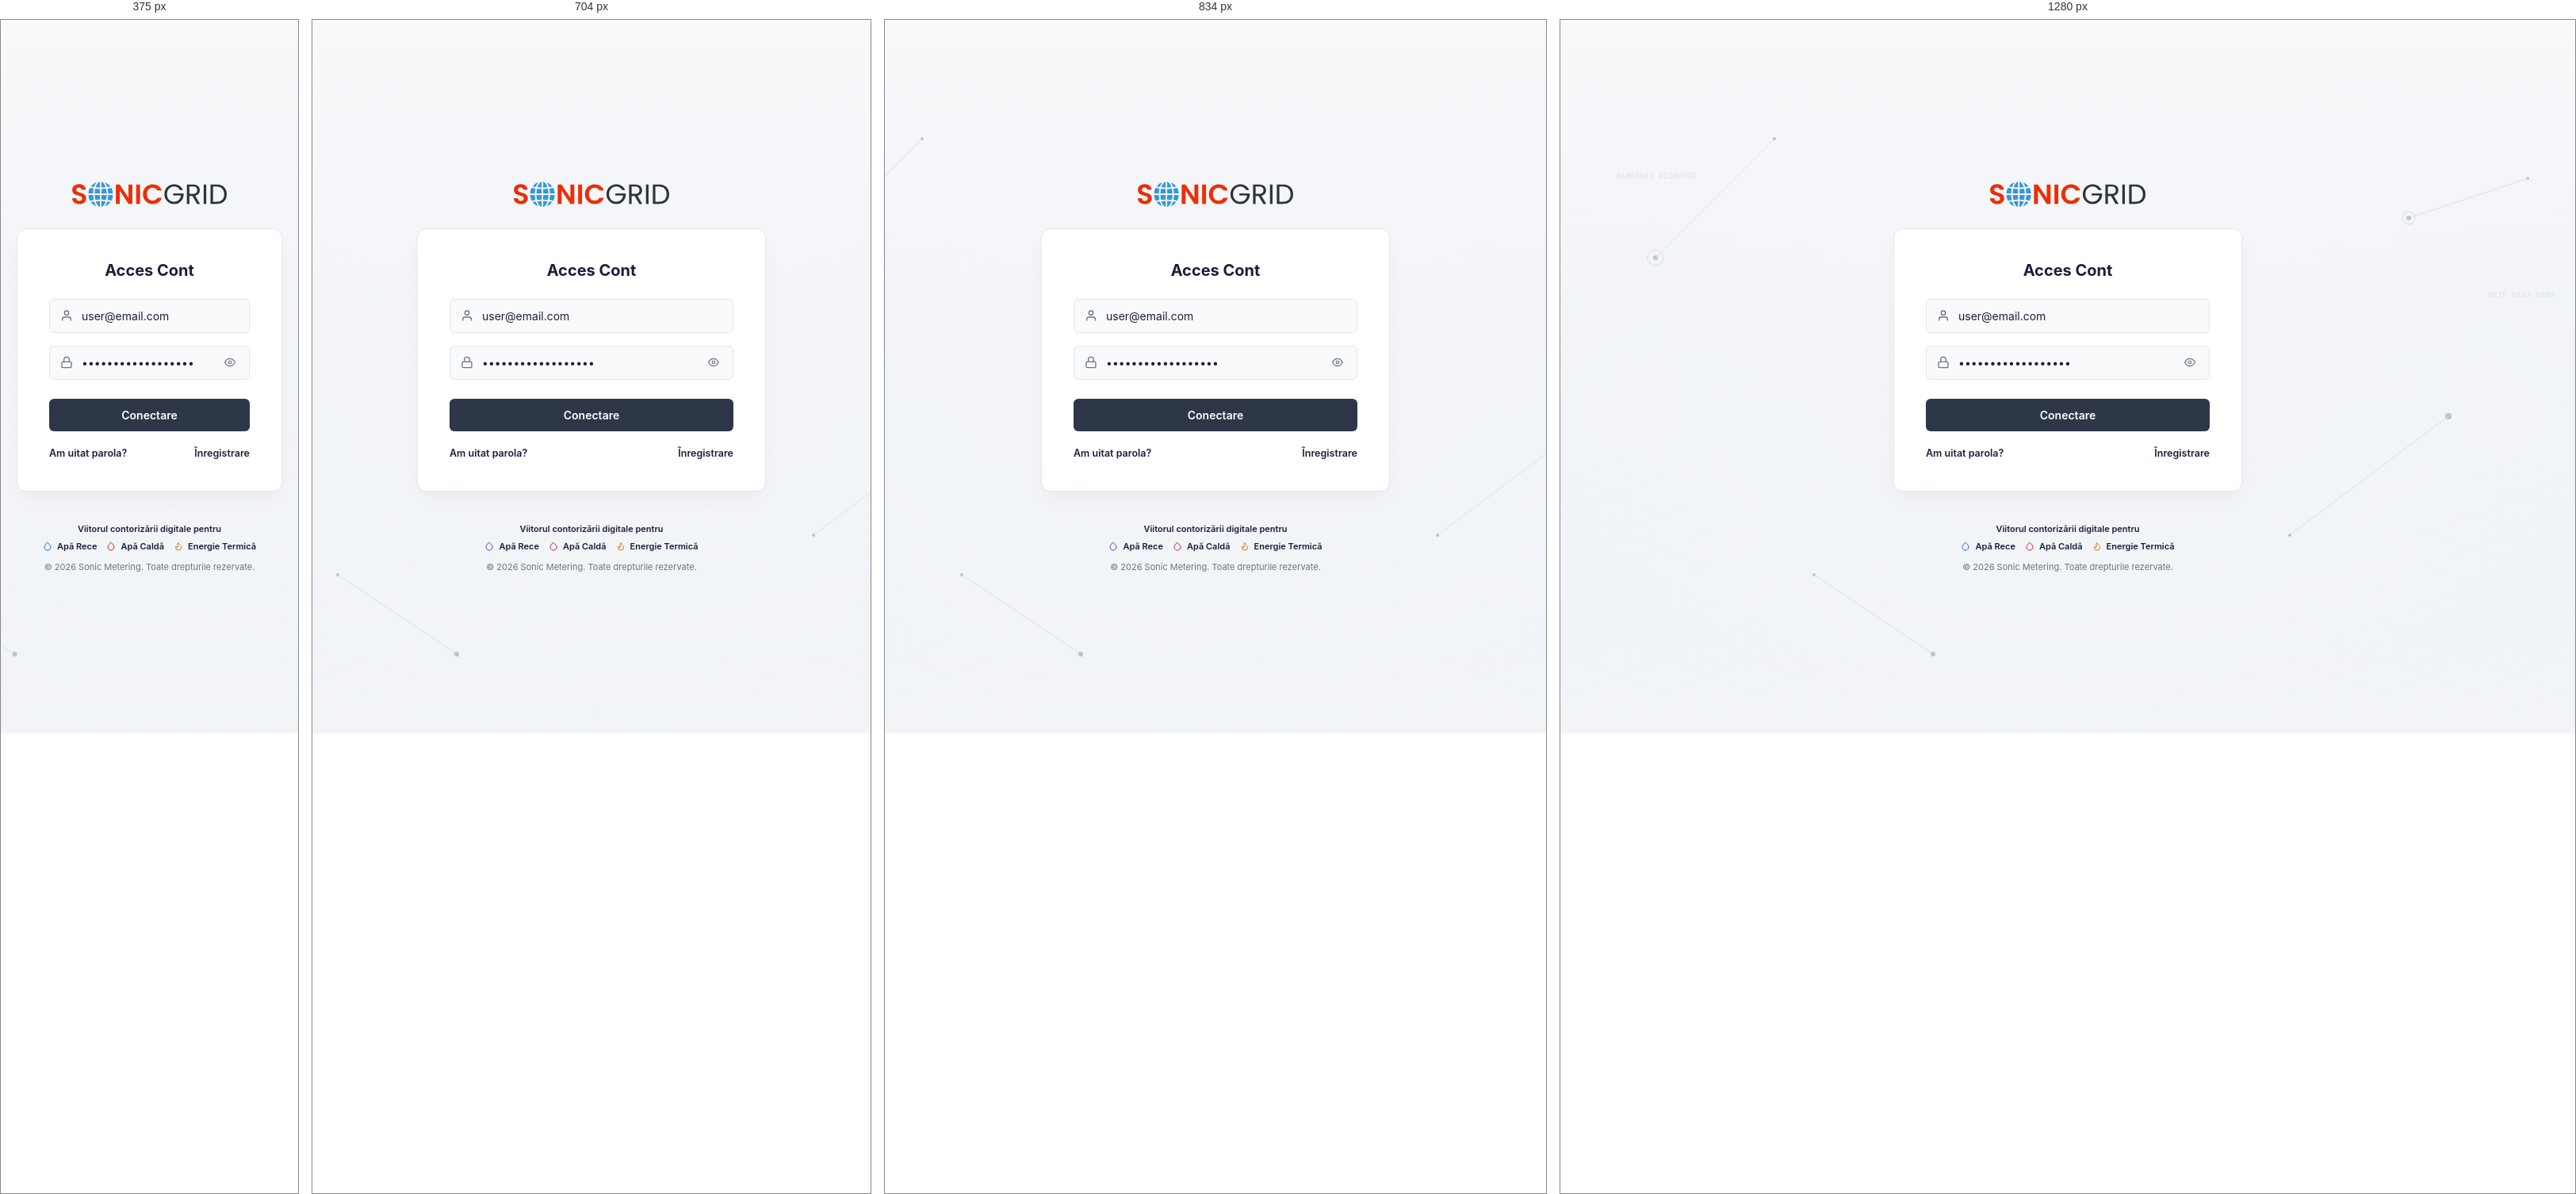
Rendered at 375 px, 704 px, 834 px and 1280 px, left to right.

<!-- file: login.html -->
<!DOCTYPE html>
<html lang="ro">
<head>
    <meta charset="UTF-8">
    <meta name="viewport" content="width=device-width, initial-scale=1.0">
    <title>Autentificare – SONIC</title>
    <link rel="stylesheet" href="assets/css/style.css?v=1.0.37">
</head>
<body>

<div class="auth-layout">
    <div class="auth-container">
        <!-- Logo -->
        <div class="auth-logo">
            <img src="assets/images/sonic-grid-logo.svg" alt="SONIC GRID">
        </div>

        <!-- Login Card -->
        <div class="auth-card">
            <div class="auth-title">Acces Cont</div>
            
            <form action="index.html" method="POST" class="auth-form">
                
                <div class="input-group">
                    <svg class="input-icon" viewBox="0 0 24 24" fill="none" stroke="currentColor" stroke-width="2" stroke-linecap="round" stroke-linejoin="round">
                        <path d="M20 21v-2a4 4 0 0 0-4-4H8a4 4 0 0 0-4 4v2"></path>
                        <circle cx="12" cy="7" r="4"></circle>
                    </svg>
                    <input type="email" class="form-control" name="email" placeholder="Email" required value="user@email.com">
                </div>

                <div class="input-group">
                    <svg class="input-icon" viewBox="0 0 24 24" fill="none" stroke="currentColor" stroke-width="2" stroke-linecap="round" stroke-linejoin="round">
                        <rect x="3" y="11" width="18" height="11" rx="2" ry="2"></rect>
                        <path d="M7 11V7a5 5 0 0 1 10 0v4"></path>
                    </svg>
                    <input type="password" class="form-control" name="password" id="password" placeholder="Parolă" required value="ParolaSecreta4265!">
                    <button type="button" onclick="togglePassword()" style="position: absolute; right: 14px; top: 50%; transform: translateY(-50%); background: none; border: none; cursor: pointer; color: var(--text-muted); display: flex; align-items: center; justify-content: center; padding: 4px;">
                        <svg viewBox="0 0 24 24" width="14" height="14" fill="none" stroke="currentColor" stroke-width="2" stroke-linecap="round" stroke-linejoin="round" id="eye-icon">
                            <path d="M1 12s4-8 11-8 11 8 11 8-4 8-11 8-11-8-11-8z"></path>
                            <circle cx="12" cy="12" r="3"></circle>
                        </svg>
                    </button>
                </div>

                <button type="submit" class="btn-submit">Conectare</button>

                <div class="auth-links">
                    <a href="lost-password.html">Am uitat parola?</a>
                    <a href="register.html">Înregistrare</a>
                </div>

            </form>
        </div>

        <!-- Footer Text -->
        <div class="auth-footer">
            <div style="font-size: 11px; font-weight: 600; color: var(--text-main); margin-bottom: 8px;">Viitorul contorizării digitale pentru</div>
            <div class="badges">
                <span class="badge badge-blue">
                    <svg viewBox="0 0 24 24" fill="none" stroke="currentColor" stroke-width="2" stroke-linecap="round" stroke-linejoin="round"><path d="M12 2.69l5.66 5.66a8 8 0 1 1-11.31 0z"></path></svg>
                    Apă Rece
                </span>
                <span class="badge badge-red">
                    <svg viewBox="0 0 24 24" fill="none" stroke="currentColor" stroke-width="2" stroke-linecap="round" stroke-linejoin="round"><path d="M12 2.69l5.66 5.66a8 8 0 1 1-11.31 0z"></path></svg>
                    Apă Caldă
                </span>
                <span class="badge badge-yellow">
                    <svg viewBox="0 0 24 24" fill="none" stroke="currentColor" stroke-width="2" stroke-linecap="round" stroke-linejoin="round"><path d="M8.5 14.5A2.5 2.5 0 0 0 11 12c0-1.38-.5-2-1-3-1.072-2.143-.224-4.054 2-6 .5 2.5 2 4.9 4 6.5 2 1.6 3 3.5 3 5.5a7 7 0 1 1-14 0c0-1.153.433-2.294 1-3a2.5 2.5 0 0 0 2.5 2.5z"></path></svg>
                    Energie Termică
                </span>
            </div>
            <div class="copyright">
                © 2026 Sonic Metering. Toate drepturile rezervate.
            </div>
        </div>
    </div>
</div>

<script>
function togglePassword() {
    var pwd = document.getElementById('password');
    var eye = document.getElementById('eye-icon');
    if (pwd.type === 'password') {
        pwd.type = 'text';
        // Eye off icon
        eye.innerHTML = '<path d="M17.94 17.94A10.07 10.07 0 0 1 12 20c-7 0-11-8-11-8a18.45 18.45 0 0 1 5.06-5.94M9.9 4.24A9.12 9.12 0 0 1 12 4c7 0 11 8 11 8a18.5 18.5 0 0 1-2.16 3.19m-6.72-1.07a3 3 0 1 1-4.24-4.24"></path><line x1="1" y1="1" x2="23" y2="23"></line>';
    } else {
        pwd.type = 'password';
        // Eye icon
        eye.innerHTML = '<path d="M1 12s4-8 11-8 11 8 11 8-4 8-11 8-11-8-11-8z"></path><circle cx="12" cy="12" r="3"></circle>';
    }
}
</script>
</body>
</html>


/* @media block from style.css */
@media (max-width: 768px) {
    body {
        overflow-x: hidden;
    }

    /* ── Sidebar: hidden off-screen, slides in as overlay ────────── */
    .sidebar {
        position: fixed !important;
        left: calc(-1 * var(--sidebar-width)) !important;
        top: 0 !important;
        height: 100% !important;
        width: var(--sidebar-width) !important;
        min-width: var(--sidebar-width) !important;
        z-index: 1000;
        overflow-y: auto;
        overflow-x: hidden;
        transition: left 0.28s cubic-bezier(0.4, 0, 0.2, 1) !important;
        box-shadow: none;
    }

    .sidebar.mobile-open {
        left: 0 !important;
        box-shadow: 4px 0 24px rgba(0, 0, 0, 0.18);
    }

    /* Reset all collapsed-mode visual overrides on mobile */
    .sidebar .nav-label {
        display: inline !important;
    }

    .sidebar .nav-chevron {
        display: block !important;
    }

    .sidebar .nav-section {
        display: block !important;
    }

    .sidebar .logo-full {
        display: block !important;
    }

    .sidebar .logo-icon {
        display: none !important;
    }

    .sidebar .logo {
        justify-content: flex-start !important;
        padding: 0 24px !important;
    }

    .sidebar .nav-item {
        justify-content: flex-start !important;
        padding: 9px 20px !important;
        gap: 12px !important;
    }

    .sidebar .nav-group-title {
        justify-content: flex-start !important;
        padding: 9px 20px !important;
        gap: 12px !important;
    }

    .sidebar .sidebar-footer .nav-item {
        justify-content: flex-start !important;
        padding: 9px 20px !important;
    }

    /* ── Main: stretch to full width (sidebar is out of flow) ─────── */
    .main {
        width: 100%;
    }

    /* ── Header: mobile layout ────────────────────────────────────── */
    .header {
        padding: 0 12px;
        gap: 8px;
    }

    /* Hide desktop-only elements */
    .header-page-title {
        display: none !important;
    }

    .user-profile {
        display: none !important;
    }

    .header-actions {
        gap: 10px;
    }

    /* Show mobile centered logo */
    .header-logo {
        display: flex !important;
        position: absolute;
        left: 50%;
        transform: translateX(-50%);
        pointer-events: none;
    }

    .header-logo a {
        pointer-events: auto;
    }

    /* Switch toggle icon: hamburger on mobile */
    .sidebar-toggle-btn .icon-hamburger {
        display: block;
    }

    .sidebar-toggle-btn .icon-panel {
        display: none;
    }

    /* ── Content: tighter padding on mobile ─────────────────────── */
    .content {
        padding: 20px 16px;
    }

    /* ── Dashboard grid: 2-col stats, single-col charts ─────────── */
    .stats-grid {
        grid-template-columns: repeat(2, 1fr) !important;
    }

    .dashboard-charts {
        grid-template-columns: 1fr !important;
    }

    .roles-grid {
        grid-template-columns: 1fr;
        max-width: 400px;
    }

    .grid-4 {
        grid-template-columns: 1fr;
    }

    .grid-2-1 {
        grid-template-columns: 1fr;
    }
}

/* @media block from style.css */
@media (max-width: 480px) {
    .stats-grid {
        grid-template-columns: 1fr !important;
    }
}

/* @media block from style.css */
@media (max-width: 768px) {
    .help-panel-inner {
        flex-direction: column;
        min-height: 80px;
        max-height: 320px;
    }

    .help-tabs-nav {
        display: flex;
        flex-direction: row;
        width: 100%;
        overflow-x: auto;
        border-right: none;
        border-bottom: 1px solid var(--border-color);
        padding: 0;
        -webkit-overflow-scrolling: touch;
    }

    .help-tabs-nav::-webkit-scrollbar {
        height: 4px;
    }

    .help-tabs-nav::-webkit-scrollbar-thumb {
        background: #d1d5db;
        border-radius: 4px;
    }

    .help-tab-btn {
        border-left: none;
        border-bottom: 3px solid transparent;
        padding: 12px 16px;
        white-space: nowrap;
    }

    .help-tab-btn.active {
        border-left-color: transparent;
        border-bottom-color: var(--accent);
    }

    .help-tab-content {
        padding: 14px 16px;
    }

    .help-bar {
        right: 16px;
    }
}

/* @media block from style.css */
@media (max-width: 1024px) {
    .filter-grid {
        grid-template-columns: repeat(2, 1fr);
    }
}

/* @media block from style.css */
@media (max-width: 576px) {
    .filter-grid {
        grid-template-columns: 1fr;
    }
}

/* @media block from style.css */
@media (max-width: 900px) {
    .filter-grid-3 {
        grid-template-columns: repeat(2, 1fr);
    }
}

/* @media block from style.css */
@media (max-width: 576px) {
    .filter-grid-3 {
        grid-template-columns: 1fr;
    }
}

/* @media block from style.css */
@media (max-width: 1200px) {
    .filter-grid-5 {
        grid-template-columns: repeat(3, 1fr);
    }
}

/* @media block from style.css */
@media (max-width: 900px) {
    .filter-grid-5 {
        grid-template-columns: repeat(2, 1fr);
    }
}

/* @media block from style.css */
@media (max-width: 576px) {
    .filter-grid-2,
    .filter-grid-5 {
        grid-template-columns: 1fr;
    }
}

/* @media block from style.css */
@media (max-width: 576px) {
    .filter-actions {
        flex-direction: column;
        align-items: stretch;
        gap: 10px;
    }

    .filter-per-page {
        justify-content: space-between;
        margin-right: 0;
        width: 100%;
    }

    .filter-actions .btn-secondary,
    .filter-actions .btn-primary {
        width: 100%;
        justify-content: center;
    }
}

/* @media block from style.css */
@media (max-width: 576px) {
    .table-toolbar {
        flex-direction: column;
        align-items: stretch;
    }

    .table-toolbar-right {
        justify-content: stretch;
    }

    .live-search-wrapper {
        width: 100% !important;
    }
}

/* @media block from style.css */
@media (max-width: 768px) {
    .table-pagination {
        flex-direction: column;
        gap: 12px;
        align-items: center;
        text-align: center;
    }
}

/* @media block from style.css */
@media (max-width: 576px) {
    .page-title-container {
        flex-direction: column;
        align-items: stretch;
        gap: 16px;
    }

    .page-title-container .btn-secondary {
        align-self: flex-start;
    }
}

/* @media block from style.css */
@media (max-width: 1024px) {
    .form-row-4 {
        grid-template-columns: repeat(2, 1fr);
    }

    .form-row-3 {
        grid-template-columns: repeat(2, 1fr);
    }

    .form-row-address-main {
        grid-template-columns: 1fr 1fr;
    }

    .form-row-address-main .form-group:nth-child(3) {
        grid-column: span 1;
    }
}

/* @media block from style.css */
@media (max-width: 768px) {

    .form-row-4,
    .form-row-3,
    .form-row-2,
    .form-row-5,
    .form-row-address-main {
        grid-template-columns: 1fr;
    }

    .form-row-3 .form-group[style*="span 2"],
    .form-row-address-main .form-group[style*="span 2"] {
        grid-column: span 1;
    }

    .edit-tab-btn {
        padding: 10px 14px;
        font-size: 12.5px;
    }

    .edit-section-body {
        padding: 16px;
    }

    .flat-filter-bar {
        flex-direction: column;
        align-items: stretch;
    }

    .flat-filter-btns {
        margin-top: 0;
    }
}

/* @media block from style.css */
@media (max-width: 768px) {
    .nod-picker-filter-grid {
        grid-template-columns: 1fr 1fr;
    }
}

/* @media block from style.css */
@media (max-width: 480px) {
    .nod-picker-filter-grid {
        grid-template-columns: 1fr;
    }
}

/* @media block from style.css */
@media (max-width: 768px) {
    .context-grid {
        grid-template-columns: 1fr;
    }
}

/* @media block from style.css */
@media (max-width: 768px) {
    .sonic-hero {
        padding: 36px 24px 32px;
        min-height: 280px;
    }
    .sonic-hero__title {
        font-size: 1.5rem;
    }
    .sonic-hero__subtitle {
        font-size: 0.85rem;
    }
    .sonic-hero__stats {
        flex-wrap: wrap;
        gap: 14px;
    }
    .sonic-hero__stat-divider {
        display: none;
    }
}

/* @media block from style.css */
@media (max-width: 1100px) {
    .sonic-modules__grid {
        grid-template-columns: repeat(2, 1fr);
    }
}

/* @media block from style.css */
@media (max-width: 640px) {
    .sonic-modules__grid {
        grid-template-columns: 1fr;
    }
}

/* @media block from style.css */
@media (max-width: 768px) {
    .apt-info-strip {
        grid-template-columns: 1fr;
    }
    .apt-info-strip .apt-info-address {
        grid-column: span 1;
    }
}

/* @media block from style.css */
@media (max-width: 768px) {
    .live-search-wrapper.report-search {
        width: 100%;
    }
    .report-list {
        grid-template-columns: 1fr;
    }
}

/* @media block from style.css */
@media (max-width: 768px) {
    .calc-kpi-grid { grid-template-columns: repeat(2, 1fr); }
    .calc-note-resolution { grid-template-columns: 1fr; }
    .calc-step-head { flex-direction: column; gap: 6px; }
    .calc-progress-stepper .calc-step__label { display: none; }
    .calc-progress-stepper .calc-step__connector { min-width: 10px; margin: 0 3px; }
}

/* @media block from style.css */
@media (max-width: 1200px) {
    .pro-command { grid-template-columns: minmax(0, 1fr); }
    .pro-grid-2-1, .pro-grid-3 { grid-template-columns: minmax(0, 1fr); }
    .pro-board { grid-template-columns: repeat(2, minmax(0, 1fr)); }
    .pro-inbox { grid-template-columns: 320px minmax(0, 1fr); }
}

/* @media block from style.css */
@media (max-width: 768px) {
    .pro-command { padding: 16px; }
    .pro-command-stats { grid-template-columns: repeat(2, minmax(0, 1fr)); }
    .pro-grid-1-1 { grid-template-columns: minmax(0, 1fr); }
    .pro-board { grid-template-columns: minmax(0, 1fr); }
    .pro-map { height: 320px; }
    .pro-map--tall { height: 420px; min-height: 0; }
    .pro-map-layout { grid-template-columns: minmax(0, 1fr); }
    .pro-map-side { max-height: none; min-height: 0; }
    .pro-inbox { grid-template-columns: minmax(0, 1fr); }
    .pro-inbox-items { max-height: 360px; min-height: 0; }
    .pro-slot { grid-template-columns: 32px minmax(0, 1fr); }
    .pro-slot-side { grid-column: 2; align-items: flex-start; text-align: left; }
    .pro-slot-warning { grid-column: 1 / -1; }
    .pro-detail-grid { grid-template-columns: 1fr; }
    .pro-check-grid { grid-template-columns: 1fr; }
    .pro-eta-item { grid-template-columns: minmax(0, 1fr) auto; }
    .pro-gantt { --pro-gantt-left: 140px; }
}

/* @media block from style.css */
@media (max-width: 1200px) {
    .dash-stat-grid { grid-template-columns: repeat(2, minmax(0, 1fr)); }
    .live-ticker { display: none; }
}

/* @media block from style.css */
@media (max-width: 768px) {
    .live-hero { height: 560px; }
    .live-hero-shade { background: linear-gradient(0deg, rgba(11, 15, 30, 0.95) 0%, rgba(11, 15, 30, 0.78) 55%, rgba(11, 15, 30, 0.35) 100%); }
    .live-hero-content { left: 16px; width: calc(100% - 32px); top: 18px; bottom: 18px; }
    .live-title { font-size: 21px; }
    .live-stats { grid-template-columns: repeat(2, minmax(0, 1fr)); }
    .live-corner { display: none; }
    .dash-stat-grid, .dash-features { grid-template-columns: minmax(0, 1fr); }
    .dash-flow { grid-template-columns: repeat(5, minmax(64px, 1fr)); overflow-x: auto; padding-bottom: 4px; }
    .dash-tour { left: 16px !important; width: calc(100% - 32px); bottom: 16px; top: auto !important; }
}

/* @media block from style.css */
@media (max-width: 768px) { .live-hero--tall { height: 580px; } }

/* @media block from style.css */
@media (max-width: 768px) {
    .pro-bars--dense { gap: 3px; }
    .pro-bars--dense .pro-bar-value, .pro-bars--dense .pro-bar-col:nth-child(even) .pro-bar-label { visibility: hidden; }
    .pro-bars--dense .pro-bar-col.is-today .pro-bar-value, .pro-bars--dense .pro-bar-col.is-today .pro-bar-label { visibility: visible; }
    .pro-bars--dense .pro-bar-label { font-size: 10px; }
}

/* @media block from style.css */
@media (max-width: 1024px) {
    .info-cards-grid {
        grid-template-columns: repeat(2, minmax(0, 1fr));
    }
}

/* @media block from style.css */
@media (max-width: 640px) {
    .info-cards-grid {
        grid-template-columns: 1fr;
    }
}

/* @media block from style.css */
@media (max-width: 900px) {
    .info-flow-grid {
        grid-template-columns: repeat(2, minmax(0, 1fr));
    }
}

/* @media block from style.css */
@media (max-width: 600px) {
    .info-flow-grid {
        grid-template-columns: 1fr;
    }
}

/* @media block from style.css */
@media (max-width: 640px) {
    .faq-alert-grid {
        grid-template-columns: 1fr;
    }
}

/* @media block from style.css */
@media (max-width: 992px) {
    .contact-layout-grid {
        grid-template-columns: 1fr;
    }
}

/* @media block from style.css */
@media (max-width: 1100px) {
    .raport-citiri-grid {
        grid-template-columns: 1fr;
    }
}

/* @media block from style.css */
@media (max-width: 992px) {
    .report-row-grid {
        grid-template-columns: 1fr;
    }
}

/* @media block from style.css */
@media (max-width: 1200px) {
    .report-type-grid {
        grid-template-columns: repeat(2, 1fr);
    }
}

/* @media block from style.css */
@media (max-width: 600px) {
    .report-type-grid {
        grid-template-columns: 1fr;
    }
}

/* @media block from style.css */
@media (max-width: 992px) {
    .estimari-kpi-grid {
        grid-template-columns: 1fr;
    }
}

/* @media block from style.css */
@media (max-width: 768px) { .edit-tabs-nav { overflow-x: auto; } }

/* @media block from style.css */
@media (max-width: 768px) { .calc-kpi-grid--3 { grid-template-columns: repeat(2, 1fr); } }

/* @media block from style.css */
@media (max-width: 480px) { .calc-kpi-grid--3 { grid-template-columns: 1fr; } }

/* @media block from style.css */
@media (max-width: 768px) { .rd-readers-grid { grid-template-columns: 1fr; } }